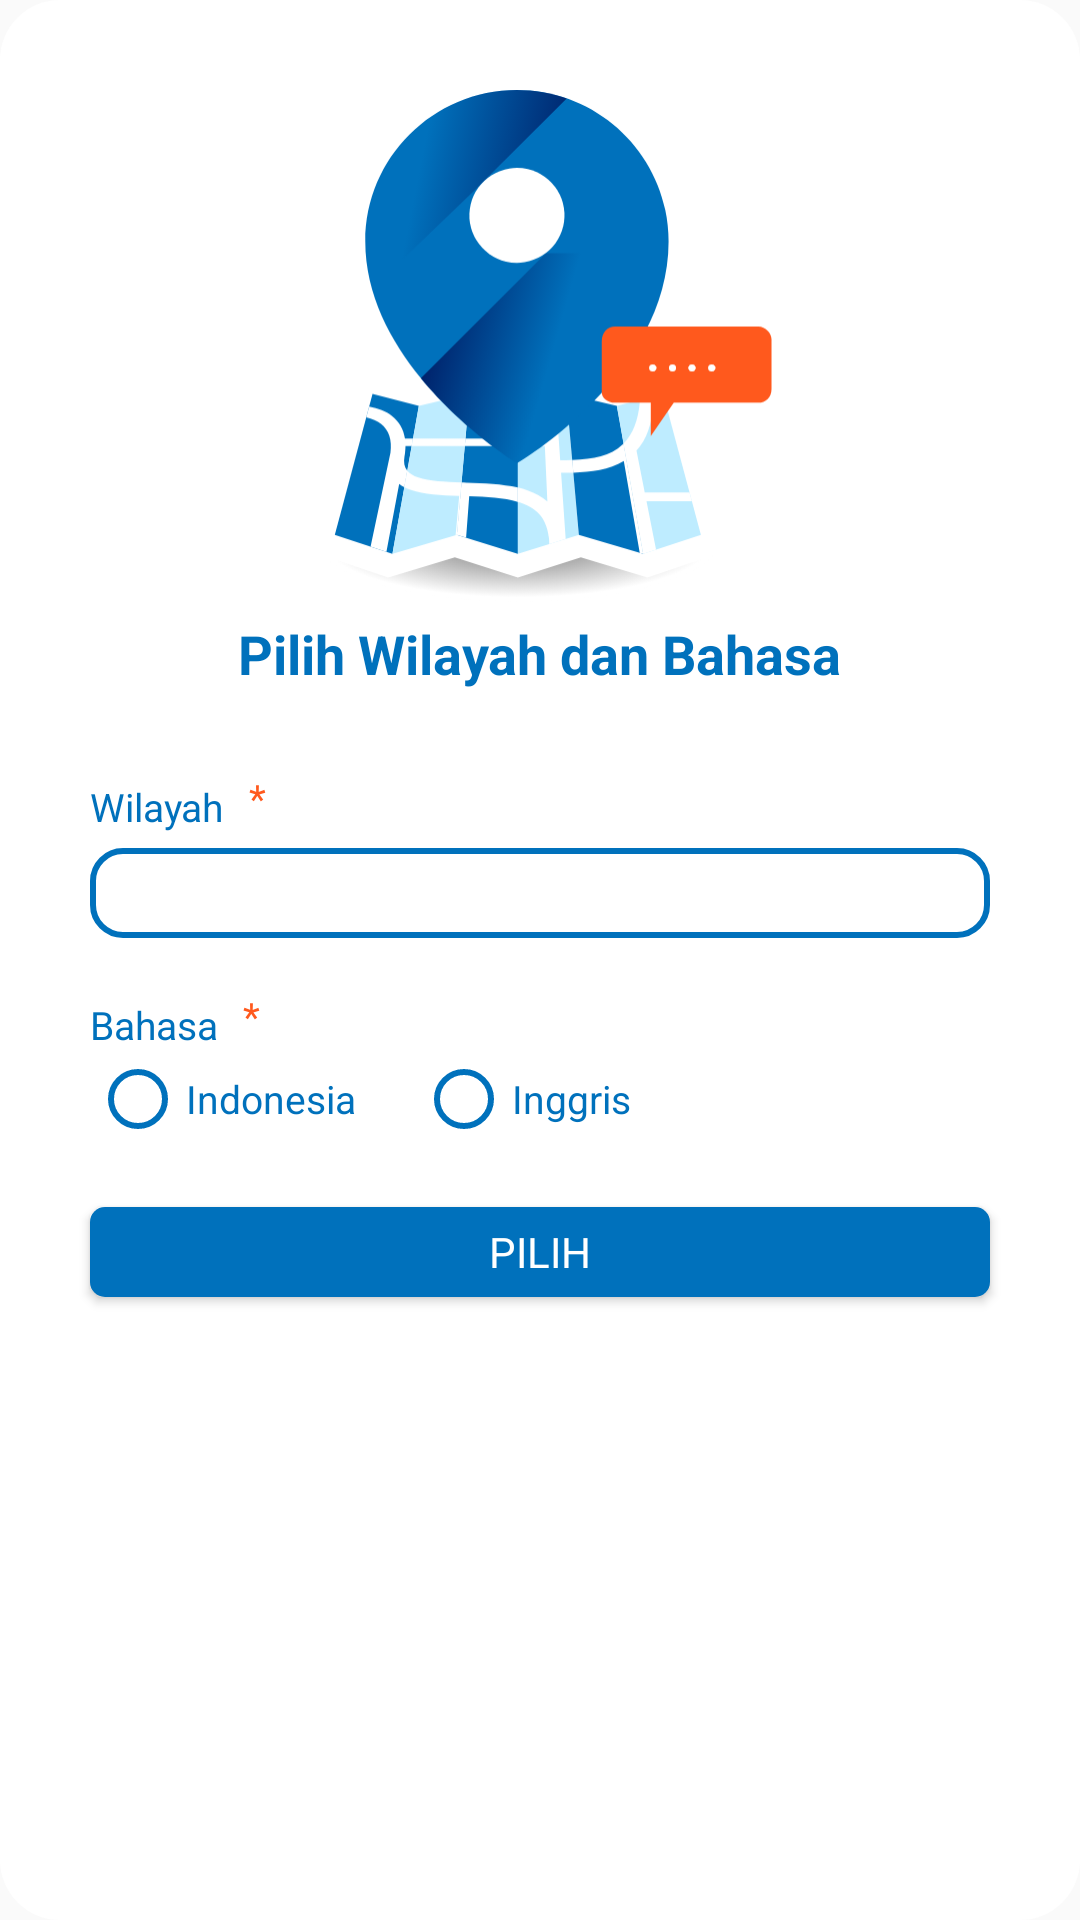

Write the Android layout XML for this screen, with the resource values it uses.
<!-- AndroidManifest.xml: application theme AppTheme -->
<!-- res/layout/activity_pilih_wilayah_bahasa.xml -->
<?xml version="1.0" encoding="utf-8"?>
<RelativeLayout
    xmlns:android="http://schemas.android.com/apk/res/android" android:layout_width="match_parent"
    android:layout_height="wrap_content"
    android:paddingBottom="20dp"
    android:background="@drawable/bg_bttn_white">

    <ImageView
        android:id="@+id/ic_lokasi_bahasa"
        android:layout_width="154.5dp"
        android:layout_height="170.76dp"
        android:layout_marginTop="30dp"
        android:layout_centerHorizontal="true"
        android:background="@drawable/ic_lokasi_bahasa"
        ></ImageView>
    <TextView
        android:id="@+id/txtLokasi"
        android:layout_width="wrap_content"
        android:layout_height="wrap_content"
        android:text="Pilih Wilayah dan Bahasa"
        android:textStyle="bold"
        android:layout_below="@id/ic_lokasi_bahasa"
        android:layout_centerHorizontal="true"
        android:layout_marginTop="5dp"
        android:textSize="18dp"
        android:textColor="@color/colorPrimaryDark"
        ></TextView>
    <TextView
        android:id="@+id/txt_lokasi_point"
        android:layout_width="wrap_content"
        android:layout_height="wrap_content"
        android:layout_below="@+id/txtLokasi"
        android:text="Wilayah "
        android:textColor="@color/colorPrimaryDark"
        android:textSize="13dp"
        android:layout_marginTop="30dp"
        android:layout_marginLeft="30dp">
    </TextView>
    <TextView
        android:id="@+id/txt_lokasi_bintang"
        android:layout_width="wrap_content"
        android:layout_height="wrap_content"
        android:layout_below="@+id/txtLokasi"
        android:text="*"
        android:layout_toRightOf="@id/txt_lokasi_point"
        android:textColor="@color/orange"
        android:textSize="13dp"
        android:gravity="top"
        android:layout_marginTop="27dp"
        android:layout_marginLeft="5dp">
    </TextView>

    <Spinner
        android:id="@+id/spinner_lokasi"
        android:layout_width="match_parent"
        android:layout_height="30dp"
        android:layout_below="@id/txt_lokasi_point"
        android:layout_marginLeft="30dp"
        android:layout_marginTop="5dp"
        android:layout_marginRight="30dp"
        android:background="@drawable/bg_blue_spinner"

        ></Spinner>
    <TextView
        android:id="@+id/txt_bahasa_point"
        android:layout_width="wrap_content"
        android:layout_height="wrap_content"
        android:layout_below="@+id/spinner_lokasi"
        android:text="Bahasa "
        android:textColor="@color/colorPrimaryDark"
        android:textSize="13dp"
        android:layout_marginTop="20dp"
        android:layout_marginLeft="30dp">
    </TextView>
    <TextView
        android:id="@+id/txt_bahasa_bintang"
        android:layout_width="wrap_content"
        android:layout_height="wrap_content"
        android:layout_below="@+id/spinner_lokasi"
        android:text="*"
        android:layout_toRightOf="@id/txt_bahasa_point"
        android:textColor="@color/orange"
        android:textSize="13dp"
        android:layout_marginTop="17dp"
        android:layout_marginLeft="5dp"></TextView>

    <RadioGroup
        android:id="@+id/radio_gruop_bahasa"
        android:layout_width="match_parent"
        android:layout_height="wrap_content"
        android:layout_below="@id/txt_bahasa_point"
        android:layout_marginLeft="30dp"
        android:orientation="horizontal"

        android:layout_marginRight="30dp">

        <RadioButton
            android:id="@+id/indonesia"
            android:layout_marginRight="20dp"
            android:layout_width="wrap_content"
            android:layout_height="wrap_content"
            android:buttonTint="@color/colorPrimaryDark"
            android:outlineSpotShadowColor="@color/colorPrimaryDark"
            android:shadowColor="@color/colorPrimaryDark"
            android:text="Indonesia"
            android:textColor="@color/colorPrimaryDark"
            android:textSize="13dp"
            />

        <RadioButton
            android:id="@+id/inggris"
            android:layout_width="wrap_content"
            android:layout_height="wrap_content"
            android:buttonTint="@color/colorPrimaryDark"
            android:text="Inggris"
            android:textColor="@color/colorPrimaryDark"
            android:textSize="13dp" />
    </RadioGroup>
    <Button
        android:id="@+id/bttPilihWilayah"
        android:layout_width="match_parent"
        android:layout_height="30dp"
        android:layout_marginTop="20dp"
        android:layout_marginRight="30dp"
        android:layout_marginLeft="30dp"
        android:text="PILIH"
        android:textColor="@color/white"
        android:background="@drawable/bg_dark_blue_btt_search"
        android:layout_below="@+id/radio_gruop_bahasa"

        ></Button>

</RelativeLayout>
<!-- resources referenced by this layout -->
<resources>
  <color name="colorPrimaryDark">#0071BC</color>
  <color name="orange">#FF591D</color>
  <color name="white">#FFFFFF</color>
  <!-- drawable bg_blue_spinner (drawable) -->
  <?xml version="1.0" encoding="utf-8"?>
  <shape xmlns:android="http://schemas.android.com/apk/res/android">
      <solid
          android:color="@color/white"
          ></solid>
      <stroke
          android:color="@color/colorPrimaryDark"
          android:width="2dp"
          ></stroke>
      <corners
          android:radius="10dp"
          ></corners>
  </shape>
  <!-- drawable bg_bttn_white (drawable) -->
  <?xml version="1.0" encoding="utf-8"?>
  <shape xmlns:android="http://schemas.android.com/apk/res/android">
      <solid
          android:color="@color/white"
          ></solid>
  
      <corners
          android:radius="20dp"
          ></corners>
  </shape>
  <!-- drawable bg_dark_blue_btt_search (drawable) -->
  <?xml version="1.0" encoding="utf-8"?>
  <shape xmlns:android="http://schemas.android.com/apk/res/android">
      <solid
          android:color="@color/colorPrimaryDark"
          ></solid>
  
      <corners
          android:radius="5dp"
          ></corners>
  </shape>
  <!-- drawable ic_lokasi_bahasa: png bitmap (drawable, 55434 bytes) -->
  <style name="AppTheme" parent="Theme.AppCompat.Light.NoActionBar">
          
          <item name="colorPrimary">@color/colorPrimary</item>
          <item name="colorPrimaryDark">@color/colorPrimaryDark</item>
          <item name="colorAccent">@color/colorAccent</item>
          <item name="fontFamily">@font/montserrat_regular</item>
      </style>
  <color name="colorPrimary">#29ABE2</color>
  <color name="colorAccent">#BEECFF</color>
</resources>
